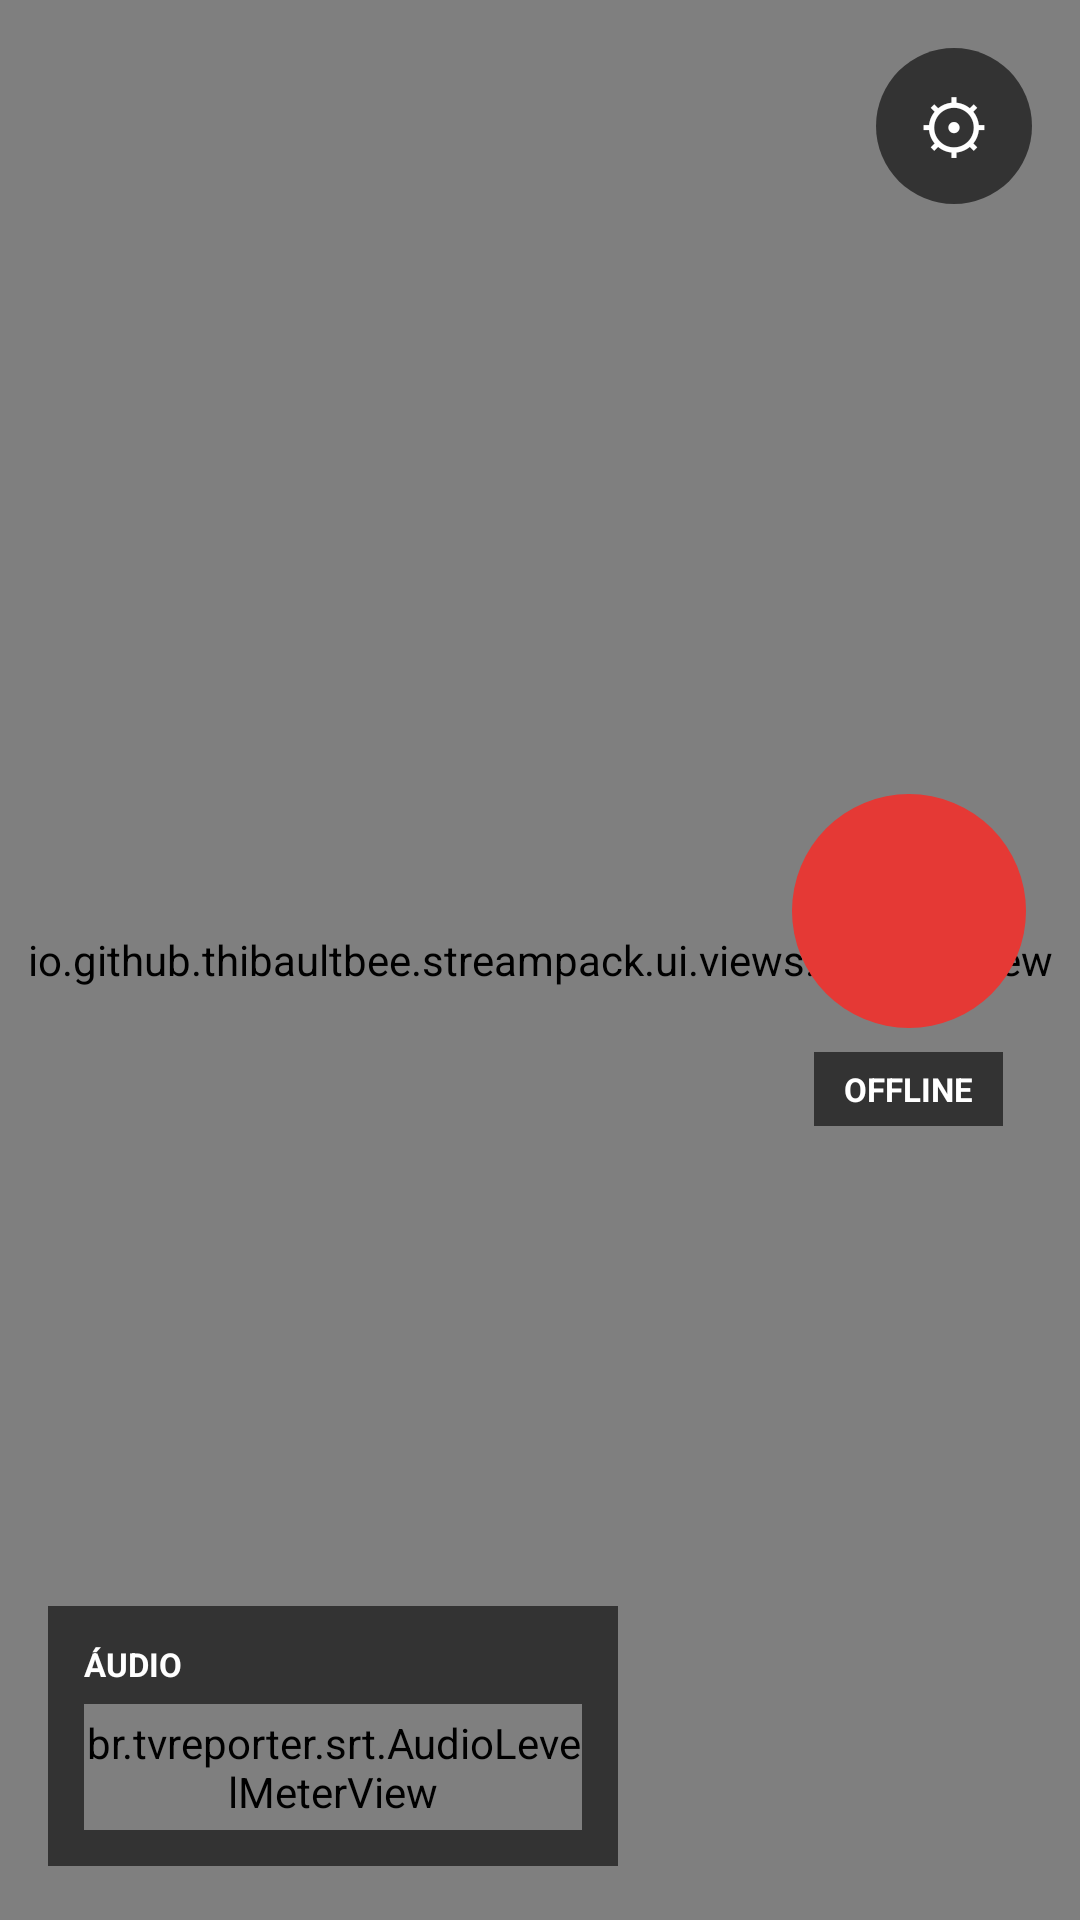

Layout XML and referenced resources for this Android screen:
<!-- AndroidManifest.xml: application theme Theme.TVReporterSRT -->
<!-- res/layout/activity_main.xml -->
<?xml version="1.0" encoding="utf-8"?>
<androidx.constraintlayout.widget.ConstraintLayout xmlns:android="http://schemas.android.com/apk/res/android"
    xmlns:app="http://schemas.android.com/apk/res-auto"
    android:layout_width="match_parent"
    android:layout_height="match_parent"
    android:background="#000000">

    <io.github.thibaultbee.streampack.ui.views.PreviewView
        android:id="@+id/preview"
        android:layout_width="0dp"
        android:layout_height="0dp"
        app:enableZoomOnPinch="true"
        app:layout_constraintTop_toTopOf="parent"
        app:layout_constraintBottom_toBottomOf="parent"
        app:layout_constraintStart_toStartOf="parent"
        app:layout_constraintEnd_toEndOf="parent" />

    <com.google.android.material.button.MaterialButton
        android:id="@+id/settingsButton"
        android:layout_width="52dp"
        android:layout_height="52dp"
        android:layout_margin="16dp"
        android:insetTop="0dp"
        android:insetBottom="0dp"
        android:minWidth="0dp"
        android:minHeight="0dp"
        android:padding="0dp"
        android:text="⚙"
        android:textColor="#FFFFFF"
        android:textSize="24sp"
        app:backgroundTint="#99000000"
        app:cornerRadius="26dp"
        app:layout_constraintTop_toTopOf="parent"
        app:layout_constraintEnd_toEndOf="parent" />

    <LinearLayout
        android:id="@+id/liveRail"
        android:layout_width="wrap_content"
        android:layout_height="wrap_content"
        android:layout_marginEnd="18dp"
        android:gravity="center_horizontal"
        android:orientation="vertical"
        app:layout_constraintTop_toTopOf="parent"
        app:layout_constraintBottom_toBottomOf="parent"
        app:layout_constraintEnd_toEndOf="parent">

        <com.google.android.material.button.MaterialButton
            android:id="@+id/liveButton"
            android:layout_width="78dp"
            android:layout_height="78dp"
            android:insetTop="0dp"
            android:insetBottom="0dp"
            android:minWidth="0dp"
            android:minHeight="0dp"
            android:padding="0dp"
            android:text=""
            app:backgroundTint="#E53935"
            app:cornerRadius="39dp" />

        <TextView
            android:id="@+id/statusText"
            android:layout_width="wrap_content"
            android:layout_height="wrap_content"
            android:layout_marginTop="8dp"
            android:background="#99000000"
            android:paddingHorizontal="10dp"
            android:paddingVertical="5dp"
            android:text="OFFLINE"
            android:textColor="#FFFFFF"
            android:textSize="11sp"
            android:textStyle="bold" />
    </LinearLayout>

    <com.google.android.material.card.MaterialCardView
        android:id="@+id/returnPanel"
        android:layout_width="250dp"
        android:layout_height="160dp"
        android:layout_marginStart="16dp"
        android:layout_marginTop="16dp"
        android:visibility="gone"
        app:cardBackgroundColor="#FF000000"
        app:cardCornerRadius="12dp"
        app:cardElevation="10dp"
        app:strokeColor="#55FFFFFF"
        app:strokeWidth="1dp"
        app:layout_constraintStart_toStartOf="parent"
        app:layout_constraintTop_toTopOf="parent">

        <FrameLayout
            android:layout_width="match_parent"
            android:layout_height="match_parent">

            <org.videolan.libvlc.util.VLCVideoLayout
                android:id="@+id/returnVideo"
                android:layout_width="match_parent"
                android:layout_height="match_parent"
                android:background="#000000" />

            <LinearLayout
                android:id="@+id/returnDragHandle"
                android:layout_width="match_parent"
                android:layout_height="36dp"
                android:background="#99000000"
                android:gravity="center_vertical"
                android:orientation="horizontal"
                android:paddingHorizontal="10dp">

                <TextView
                    android:layout_width="0dp"
                    android:layout_height="wrap_content"
                    android:layout_weight="1"
                    android:text="RETORNO"
                    android:textColor="#FFFFFF"
                    android:textSize="11sp"
                    android:textStyle="bold" />

                <TextView
                    android:id="@+id/returnStatusText"
                    android:layout_width="wrap_content"
                    android:layout_height="wrap_content"
                    android:text="CONECTANDO"
                    android:textColor="#FFCC80"
                    android:textSize="10sp"
                    android:textStyle="bold" />
            </LinearLayout>

        </FrameLayout>
    </com.google.android.material.card.MaterialCardView>

    <LinearLayout
        android:id="@+id/audioPanel"
        android:layout_width="190dp"
        android:layout_height="wrap_content"
        android:layout_marginStart="16dp"
        android:layout_marginBottom="18dp"
        android:background="#99000000"
        android:orientation="vertical"
        android:padding="12dp"
        app:layout_constraintStart_toStartOf="parent"
        app:layout_constraintBottom_toBottomOf="parent">

        <TextView
            android:layout_width="wrap_content"
            android:layout_height="wrap_content"
            android:text="ÁUDIO"
            android:textColor="#FFFFFF"
            android:textSize="11sp"
            android:textStyle="bold" />

        <br.tvreporter.srt.AudioLevelMeterView
            android:id="@+id/audioLevelMeter"
            android:layout_width="match_parent"
            android:layout_height="42dp"
            android:layout_marginTop="6dp" />
    </LinearLayout>

</androidx.constraintlayout.widget.ConstraintLayout>
<!-- resources referenced by this layout -->
<resources>
  <style name="Theme.TVReporterSRT" parent="Theme.Material3.DayNight.NoActionBar">
          <item name="android:windowActionModeOverlay">true</item>
          <item name="android:navigationBarColor">#000000</item>
          <item name="android:statusBarColor">#000000</item>
          <item name="android:windowLightStatusBar">false</item>
      </style>
</resources>
